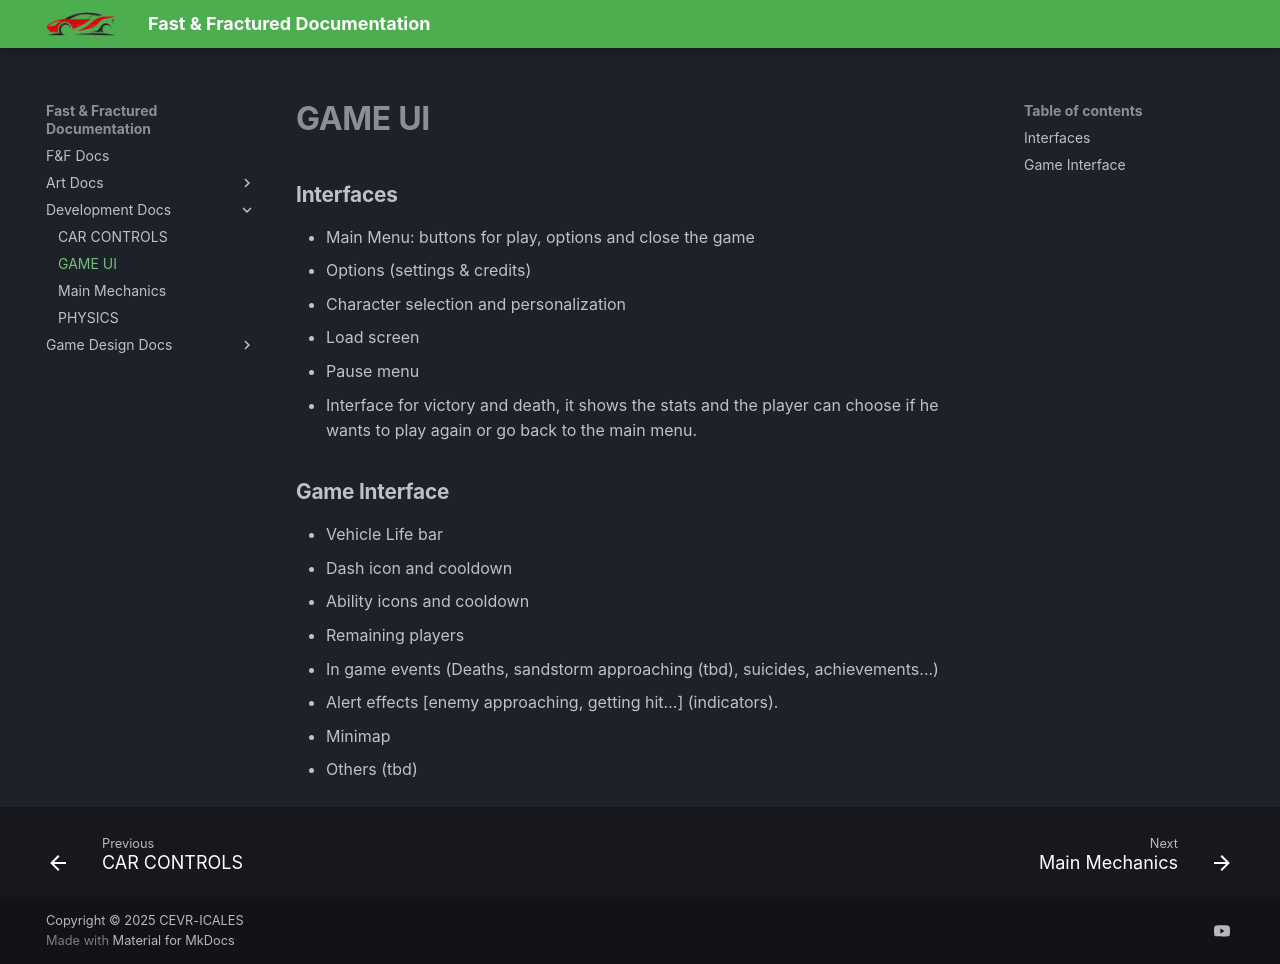

repository: CEVR-ICALES/Fast-And-Fractured · page: Development-Docs/GameUI/index.html · generator: mkdocs

# GAME UI 

## Interfaces

* Main Menu: buttons for play, options and close the game  
* Options (settings & credits)  
* Character selection and personalization  
* Load screen  
* Pause menu  
* Interface for victory and death, it shows the stats and the player can choose if he wants to play again or go back to the main menu.


## Game Interface

* Vehicle Life bar  
* Dash icon and cooldown  
* Ability icons and cooldown  
* Remaining players  
* In game events (Deaths, sandstorm approaching (tbd), suicides, achievements...)  
* Alert effects \[enemy approaching, getting hit…\] (indicators).  
* Minimap  
* Others (tbd)
